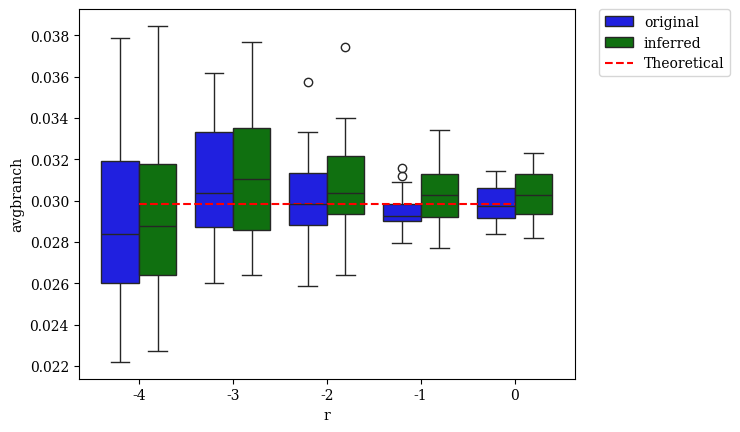

Python code for this plot: (Note: this script raises an exception after producing the figure.)
#! /usr/bin/env python
'''
[redacted]

Generate plots of average branch length vs. various parameters
'''
# imports
from matplotlib import rcParams
from matplotlib.patches import Patch
import matplotlib.pyplot as plt
import numpy as np
import pandas as pd
import seaborn as sns

# settings
rcParams['font.family'] = 'serif'

# DATASETS
# modifying r = lambdaA/lambdaB (with different lambda = lambdaA+lambdaB to keep expected branch length constant)
r_original = {'r':np.array([-4]*20+[-3]*20+[-2]*20+[-1]*20+[0]*20), # values of r (log-scaled)
              'avgbranch':np.array([0.0267173088177,0.0261440606527,0.0312439923838,0.0323414121369,0.0284412304162,0.0221902476671,0.0332732948459,0.0226990515461,0.0322243882024,0.0266119261977,0.0244588228148,0.0317945312511,0.0284623983945,0.0274336980022,0.0294185465291,0.0251340426802,0.0361775313532,0.0378493489401,0.0283413235062,0.0255517224613] + # r = 0.0001
                                   [0.0288172453829,0.0315400414579,0.0295240432778,0.0314335257526,0.0343411206552,0.0278711604309,0.0284841657065,0.0361782655956,0.0272720510435,0.0302386959695,0.0332791081614,0.0296476943958,0.0336052533775,0.0288903880247,0.0266085546863,0.0305035900252,0.0260006600931,0.0353427556564,0.0334477664964,0.0324730285238] + # r = 0.001
                                   [0.0324368929047,0.0297296903215,0.0288485932844,0.0283625675391,0.0305399759106,0.0287495336242,0.0312924089442,0.0258828176824,0.0283369150003,0.0310587031688,0.0315481480198,0.0357377345189,0.0296620093877,0.0324900928253,0.0296365747935,0.0309474224846,0.0299091439225,0.0287504569736,0.0295955130799,0.033324377919] +  # r = 0.01
                                   [0.0299481742691,0.0289619265772,0.0296858964798,0.0297792291545,0.0290083407157,0.031170217537,0.0292953427293,0.0295663785745,0.0295398968843,0.0289082105581,0.0308991197082,0.0286197107639,0.0291878001923,0.0301480809545,0.0289924890617,0.0315681614106,0.0291487309335,0.0291714524352,0.0279512663003,0.029028363695] +   # r = 0.1
                                   [0.0301758545112,0.0283734237391,0.0292391515714,0.0298961038617,0.0292665173444,0.0299198089995,0.0294413732906,0.0287958391176,0.0305076937245,0.030277653103,0.0309607757197,0.0295143582298,0.0285685168413,0.030862266786,0.0313784886087,0.0290061688089,0.0308840269252,0.02954865896,0.0290013878204,0.0314258420558]       # r = 1
             ).astype(float)}
r_inferred = {'r':np.array([-4]*20+[-3]*20+[-2]*20+[-1]*20+[0]*20), # values of r (log-scaled)
              'avgbranch':np.array([0.0277010958141,0.0265143141218,0.0323989607617,0.0319814928761,0.0291314339464,0.0227122796804,0.0319834135897,0.0228791183098,0.0305442403446,0.0271591277934,0.0244915183886,0.0317114543838,0.028426164759,0.0269760587033,0.0302641240046,0.0261201045544,0.0354289151267,0.0384571628397,0.0297522129431,0.0259690047314] +  # r = 0.0001
                                   [0.0282492489113,0.0319204721501,0.0297846665391,0.0303982881751,0.0363164388012,0.0275645631831,0.0287137955639,0.0376649653051,0.0274833386826,0.0316486788842,0.0334498290035,0.0296774374243,0.0343918451152,0.0309263763241,0.0269060412675,0.0312141987748,0.0263782775323,0.0347570542275,0.0324042098405,0.0336479660488] + # r = 0.001
                                   [0.0328280374927,0.0293589119216,0.0293702403287,0.0292681320346,0.0304669867301,0.0293316668095,0.0321295772533,0.0263854120724,0.0283967136126,0.03225246587,0.0319497768996,0.0374410630995,0.0308409901689,0.0339875604079,0.0297108082644,0.0315950468596,0.0294834989233,0.028531067488,0.0302582171395,0.0339871709363] +    # r = 0.01
                                   [0.030908756487,0.0293246405779,0.0305872622326,0.0312348412715,0.0302792192364,0.0317577917227,0.0292236069209,0.0315772113499,0.0322745759664,0.0284663069264,0.0311400442172,0.0276892237524,0.0299521893201,0.0302964643453,0.0278839343805,0.0333979026186,0.0299993248823,0.0314752551242,0.0280796421003,0.0291283838921] +  # r = 0.1
                                   [0.0301889357577,0.0303062380285,0.0282059312142,0.0321063780255,0.0293023983941,0.0293900225611,0.028442782481,0.028683302495,0.0318360375896,0.0317259772173,0.0309329562267,0.030243283971,0.0291623957044,0.0319937694507,0.031138244972,0.0297647370636,0.0306398214027,0.0302573248453,0.0299996197709,0.0322849918988]       # r = 1
             ).astype(float)}

# modifying lambda = lambdaA + lambdaB
l_original = {'lambda':np.array([33.866]*20+[84.664]*20+[169.328]*20+[338.655]*20+[846.638]*20),
              'avgbranch':np.array([0.161344217969,0.13914039572,0.141880578472,0.152121461118,0.14854863721,0.153995679248,0.137604724294,0.13695170033,0.132730890029,0.15804463179,0.153967318291,0.162398566883,0.146383732671,0.135834140848,0.14213131163,0.14570627092,0.130295452985,0.142674896807,0.128650072528,0.148344543078] +                                               # lambda = 33.86550309051126
                                   [0.0575394257479,0.0565515976237,0.0655486845047,0.0602840013708,0.0634513965612,0.0578730072628,0.057906309832,0.054910833606,0.050116414039,0.0553045125509,0.0652008516828,0.0557670546682,0.0565274212505,0.0549595425016,0.0560328950153,0.0618731330533,0.0663397872985,0.059944109731,0.0526933912266,0.0532540226046] +                         # lambda = 84.66375772627816
                                   [0.0324368929047,0.0297296903215,0.0288485932844,0.0283625675391,0.0305399759106,0.0287495336242,0.0312924089442,0.0258828176824,0.0283369150003,0.0310587031688,0.0315481480198,0.0357377345189,0.0296620093877,0.0324900928253,0.0296365747935,0.0309474224846,0.0299091439225,0.0287504569736,0.0295955130799,0.033324377919] +                      # lambda = 169.32751545255631
                                   [0.0152403603366,0.014969397447,0.0159206639142,0.0174719817445,0.0155243566165,0.0159844901146,0.0144759136345,0.0134115442032,0.0142469572875,0.0149791445624,0.0130799891608,0.0152068090801,0.0138217839539,0.0144693128477,0.0144079050459,0.0149786258522,0.0145023765406,0.0142388539955,0.0144987533606,0.0140120301359] +                      # lambda = 338.65503090511262
                                   [0.00615739444225,0.00600433292579,0.00585292974031,0.00640174217878,0.00577163058783,0.00552211831022,0.00564774525726,0.00672511081415,0.00614197255059,0.00607276573989,0.00586703404507,0.00597194979227,0.00595905264059,0.00600993592936,0.00582957055436,0.00667616168129,0.00619190359535,0.00581191444748,0.005915794599,0.0061569606114]      # lambda = 846.63757726278155
             ).astype(float)} # divide by number of leaves to get percentage
l_inferred = {'lambda':np.array([33.866]*20+[84.664]*20+[169.328]*20+[338.655]*20+[846.638]*20),
              'avgbranch':np.array([0.159401676355,0.143119146848,0.13943602077,0.144122653384,0.1482882493,0.157464393554,0.135828809548,0.135581543577,0.132579478232,0.154882957309,0.156633606591,0.162897810776,0.146780818986,0.140818075046,0.145856434927,0.14167510423,0.129835103366,0.143581219252,0.125248582956,0.142577213] +                                                # lambda = 33.86550309051126
                                   [0.0604693157429,0.058339246339,0.0643995834605,0.0585328312609,0.0639507101799,0.0578836266757,0.0613798946019,0.0567041225376,0.0514580968653,0.056993765345,0.0674941721703,0.0564744919605,0.0575915933541,0.0591447873814,0.0539272253839,0.0624513646234,0.0686656067852,0.0582208754892,0.0517107301662,0.0553103145298] +                       # lambda = 84.66375772627816
                                   [0.0328280374927,0.0293589119216,0.0293702403287,0.0292681320346,0.0304669867301,0.0293316668095,0.0321295772533,0.0263854120724,0.0283967136126,0.03225246587,0.0319497768996,0.0374410630995,0.0308409901689,0.0339875604079,0.0297108082644,0.0315950468596,0.0294834989233,0.028531067488,0.0302582171395,0.0339871709363] +                        # lambda = 169.32751545255631
                                   [0.0154383765073,0.0152995890046,0.0171440767731,0.0172654187215,0.0167823620101,0.0159487654748,0.01458545532,0.0134600903485,0.01495597646,0.0148970970574,0.0128979437647,0.015907616744,0.0146244560696,0.0152191702214,0.0148568102184,0.0155448107264,0.0148786852301,0.0136708127245,0.0152917297251,0.0146697741707] +                          # lambda = 338.65503090511262
                                   [0.00665054567668,0.00700573830646,0.00607985518435,0.00689991867082,0.00580241481063,0.00574620460489,0.00568098098893,0.00735709616581,0.00677958404845,0.00628684842542,0.00651527487481,0.00625861069979,0.00627265577046,0.00642583572648,0.00618519765586,0.00682052274095,0.00657416572813,0.00595771463807,0.00619613880304,0.00624704466562]   # lambda = 846.63757726278155
             ).astype(float)}

# modifying sequence length
k_original = {'length':np.array([50]*20+[100]*20+[200]*20+[300]*20+[600]*20+[1200]*20+[2400]*20+[4800]*20), # values of length
              'avgbranch':np.array([0.0284931012228,0.0307748834925,0.0301411062467,0.0297436066337,0.0275891512421,0.0290649108389,0.028609414352,0.0274162274925,0.0301476036583,0.0298047602971,0.0284793325808,0.029963215125,0.028837352485,0.0283873892907,0.0303243081214,0.029293205105,0.0327153929395,0.0308518385369,0.0295864403528,0.0309191005386] +    # length = 50
                                   [0.0270778195409,0.0299130834174,0.0318979519992,0.027488412488,0.0306707536898,0.029308765722,0.0270248179271,0.0320555445784,0.0290692530556,0.0284979346389,0.0304438910376,0.0285303894213,0.0304476715115,0.0296161534923,0.0298740411178,0.0302357508632,0.0299607478262,0.0312880496374,0.028793328111,0.0277394173861] +   # length = 100
                                   [0.030419808986,0.0292859000354,0.0310592580287,0.0305805704108,0.0299089491082,0.0312026029657,0.0260914805414,0.0287223750579,0.0291930395234,0.0272580200153,0.0285046210828,0.0311744982884,0.026534703066,0.0321906401393,0.0287807500189,0.0334438177267,0.0281491468137,0.0301456375809,0.0297098225001,0.0291462222521] +  # length = 200
                                   [0.0324368929047,0.0297296903215,0.0288485932844,0.0283625675391,0.0305399759106,0.0287495336242,0.0312924089442,0.0258828176824,0.0283369150003,0.0310587031688,0.0315481480198,0.0357377345189,0.0296620093877,0.0324900928253,0.0296365747935,0.0309474224846,0.0299091439225,0.0287504569736,0.0295955130799,0.033324377919] + # length = 300
                                   [0.029283946609,0.0284552208998,0.032091702207,0.0324600041667,0.0298169988045,0.0280473146183,0.0293726211966,0.0253982362318,0.0301109800056,0.0291868270968,0.0309414558942,0.0284216696536,0.0288120749584,0.0297963721996,0.031115545752,0.0302906478586,0.0291922768528,0.0289384177662,0.0318018394156,0.032831803984] +    # length = 600
                                   [0.0307311734289,0.0274205580791,0.028939800434,0.0269496451926,0.0281499320659,0.0317128459077,0.0297070788178,0.030370397764,0.0291161747811,0.0311845171899,0.0321532069617,0.0312733422706,0.0299351432161,0.0314959300496,0.0289359713235,0.0266325981277,0.0305939451407,0.0295542418277,0.0321537827674,0.031363970106] +   # length = 1200
                                   [0.0305307291262,0.030958528327,0.0271240187209,0.0263394339541,0.0293952290617,0.0294565255968,0.028540901613,0.0285658958113,0.0331315126629,0.0286675557815,0.0301055205125,0.0260360732925,0.0331989887384,0.0294023497631,0.0283741173256,0.0300299546643,0.0266228839302,0.0322598449667,0.0290677901752,0.0265800123561] +  # length = 2400
                                   [0.0360521753512,0.0311628567019,0.0285442886311,0.0308576014031,0.0295918225096,0.0284400644944,0.0287484391075,0.0285830290755,0.0336441365022,0.0252272138443,0.0274378138284,0.0302030387858,0.0276376135806,0.0290055417255,0.026796159065,0.0273370539296,0.0314225508202,0.0309531563926,0.0311517827872,0.0301353300603]   # length = 4800
             ).astype(float)}
k_inferred = {'length':np.array([50]*20+[100]*20+[200]*20+[300]*20+[600]*20+[1200]*20+[2400]*20+[4800]*20), # values of length
              'avgbranch':np.array([0.0323049922434,0.0330997329365,0.0301239618022,0.0311059176135,0.0252810806663,0.032581193386,0.0286972441282,0.0274308960005,0.0319711942442,0.02951189685,0.0289793576468,0.029861903848,0.0301088926937,0.0273234353349,0.0309292058559,0.0323661952707,0.030519146433,0.0355100152377,0.0330002379672,0.0314723987252] +     # length = 50
                                   [0.0273562202205,0.030116735938,0.0301089613672,0.0296475485859,0.0297628754723,0.0295041498544,0.0278976652915,0.0340448167358,0.0292364164156,0.0258750961136,0.0323563450516,0.0263812083153,0.029427368734,0.0277949457749,0.0306641738779,0.0328807525879,0.0312842071938,0.0308510911013,0.028681324357,0.0268408379878] +   # length = 100
                                   [0.030972220064,0.0299638091521,0.0315226136296,0.0328419410779,0.0289174589329,0.0332228654784,0.026909894458,0.0299873012441,0.0303400242964,0.0278613518415,0.0310346620186,0.0320334790433,0.028376787614,0.0309826428086,0.0292771105355,0.0344072489205,0.0296077198604,0.032635135004,0.0304579586454,0.0297026302019] +    # length = 200
                                   [0.0328280374927,0.0293589119216,0.0293702403287,0.0292681320346,0.0304669867301,0.0293316668095,0.0321295772533,0.0263854120724,0.0283967136126,0.03225246587,0.0319497768996,0.0374410630995,0.0308409901689,0.0339875604079,0.0297108082644,0.0315950468596,0.0294834989233,0.028531067488,0.0302582171395,0.0339871709363] +   # length = 300
                                   [0.0302761961251,0.0284981491874,0.0326194302566,0.0338646417916,0.0315185984637,0.0291619371572,0.030537622843,0.025583555008,0.0306140446633,0.0311873871873,0.0313634779695,0.0295955102509,0.0292493981066,0.0305070639184,0.0316019598524,0.0313036969224,0.0306495195478,0.0299053845419,0.0327121231887,0.0338669334437] +  # length = 600
                                   [0.0313626960541,0.0281599019149,0.0285180759384,0.0272499276031,0.0297688868497,0.0323819281317,0.0302250271847,0.0308701523468,0.029107307983,0.032516865492,0.0326983531076,0.0318512151351,0.03028419169,0.0325897124957,0.0295884545792,0.0269629585734,0.0306532010551,0.0305703478654,0.0327032333849,0.0319563213063] +    # length = 1200
                                   [0.0317467294715,0.0318648085465,0.0280939369515,0.0268121476897,0.0295901676171,0.0298187566306,0.0285533113283,0.0290632181982,0.033575925502,0.029423157981,0.0307882974199,0.0262049346281,0.0341295913278,0.030562281022,0.0292778882012,0.0308023171326,0.0276541889464,0.0323372589535,0.0298856928544,0.0277415727643] +   # length = 2400
                                   [0.0366509426732,0.031993037986,0.0291339746877,0.031224729494,0.0299412434915,0.0292786536767,0.0292863646101,0.0288440769319,0.0340184906201,0.0255577601877,0.0281135128078,0.0309604490235,0.0281764460836,0.0293401611922,0.0273622853488,0.0276385592467,0.0325769739675,0.0314486464885,0.031378226974,0.0305317128053]     # length = 4800
             ).astype(float)}

# modifying deviation from ultrametricity
g_original = {'gammarate':np.array([0]*20+[2.952]*20+[5.904]*20+[29.518]*20+[147.591]*20+[295.182]*20+[float('inf')]*20),
              'avgbranch':np.array([0.0,0.0,0.0,0.0,0.0,0.0,0.0,0.0,0.0,0.0,0.0,0.0,0.0,0.0,0.0,0.0,0.0,0.0,0.0,0.0] +                                                                                                                                                                                                                                                 # gamma = 0
                                   [0.0280701948074,0.0284665533238,0.0277918744686,0.0302173338564,0.0291638526198,0.0333670028798,0.0276712855466,0.0287014800751,0.0314753802416,0.0282098407188,0.0274862173473,0.0292684776963,0.0275858343415,0.0262269140665,0.0313759569632,0.0281008369503,0.0299091821043,0.0307087171474,0.0293649671045,0.0265593511075] + # gamma = 2.95181735298926
                                   [0.029280854503,0.0303339131647,0.0312736774262,0.0299482059267,0.0329865040511,0.0264479264357,0.0290350368792,0.0290737419978,0.032482052885,0.0306838854756,0.0263460558566,0.0279783333488,0.0276478216242,0.0342120186708,0.0321482342748,0.0315294191539,0.0276021969377,0.0296355229081,0.0285572878841,0.0305920085461] +   # gamma = 5.90363470597852
                                   [0.0324368929047,0.0297296903215,0.0288485932844,0.0283625675391,0.0305399759106,0.0287495336242,0.0312924089442,0.0258828176824,0.0283369150003,0.0310587031688,0.0315481480198,0.0357377345189,0.0296620093877,0.0324900928253,0.0296365747935,0.0309474224846,0.0299091439225,0.0287504569736,0.0295955130799,0.033324377919] +  # gamma = 29.518173529892621
                                   [0.0280909773791,0.0312403299266,0.0274101714725,0.0281174628637,0.0300945005087,0.0300174278269,0.0310501598931,0.0297742128717,0.0296604050025,0.0293974803834,0.028466062885,0.0294803240838,0.026384515052,0.0323299257273,0.0287017995153,0.0305639623561,0.0303971561635,0.0270553267319,0.0298093738308,0.0308214798005] +   # gamma = 147.590867649463
                                   [0.0272507080501,0.0299544786577,0.0281671481198,0.0300424858233,0.0293197091582,0.0288135325369,0.0293190994721,0.0297874992075,0.0299515392188,0.0312853943542,0.03005306282,0.0286202266779,0.0267981010643,0.0285518474584,0.0264209441491,0.032087107093,0.0301027220877,0.0266851889331,0.0321933012674,0.0281772935787] +    # gamma = 295.181735298926
                                   [0.0288622557464,0.0296434935604,0.031475222977,0.0296893563844,0.029047548373,0.0307598997306,0.0287052113716,0.0291831772636,0.0319472604556,0.0261854270557,0.0283743597612,0.0301917145229,0.0295370529574,0.028937946753,0.0316708761991,0.0302472260211,0.0328173503124,0.0263799165898,0.0321262806894,0.0297042566438]      # gamma = infinity
             ).astype(float)}
g_inferred = {'gammarate':np.array([0]*20+[2.952]*20+[5.904]*20+[29.518]*20+[147.591]*20+[295.182]*20+[float('inf')]*20),
              'avgbranch':np.array([0.0,0.0,0.0,0.0,0.0,0.0,0.0,0.0,0.0,0.0,0.0,0.0,0.0,0.0,0.0,0.0,0.0,0.0,0.0,0.0] +                                                                                                                                                                                                                                                 # gamma = 0
                                   [0.028206649441,0.0303651699834,0.0284817734869,0.0302263967199,0.029236468005,0.0333243258302,0.0286332079733,0.0295536767143,0.0304640660407,0.0282639086702,0.0265031036492,0.0292356904905,0.0297203090723,0.0271871728198,0.03404610639,0.02795429746,0.0303843672702,0.0320602449369,0.029419008665,0.026401038837] +         # gamma = 2.95181735298926
                                   [0.0290174935979,0.0315162790807,0.0320238928419,0.0318711685814,0.0326685249709,0.0263888652307,0.0307734708114,0.0285318774847,0.0344731670787,0.0325826301175,0.0275697194955,0.0296906469147,0.0282244065113,0.0347700742343,0.0325362678624,0.0321053037008,0.0291207374935,0.0301593654603,0.0306426048251,0.0315708579283] + # gamma = 5.90363470597852
                                   [0.0328280374927,0.0293589119216,0.0293702403287,0.0292681320346,0.0304669867301,0.0293316668095,0.0321295772533,0.0263854120724,0.0283967136126,0.03225246587,0.0319497768996,0.0374410630995,0.0308409901689,0.0339875604079,0.0297108082644,0.0315950468596,0.0294834989233,0.028531067488,0.0302582171395,0.0339871709363] +    # gamma = 29.518173529892621
                                   [0.0285786823656,0.029999282585,0.0271523010872,0.0290905016772,0.030900339453,0.0313987818409,0.0309090868847,0.0291549242543,0.0304304268284,0.0297604087416,0.027762007561,0.0292458889463,0.0275966596498,0.0346690859674,0.0277324745721,0.0305942735281,0.0321898302787,0.0273355032764,0.0310148259112,0.0319091694526] +    # gamma = 147.590867649463
                                   [0.0275962998199,0.0299907045304,0.0288667218238,0.0324498326919,0.0307286897087,0.0311709246846,0.0317269768524,0.0306352181405,0.0289119169553,0.0308084702914,0.0298125478065,0.0294149525592,0.028804715643,0.0278963034323,0.028436582158,0.0326186669206,0.0299076475065,0.0268707305239,0.0326544777609,0.0288929308927] +   # gamma = 295.181735298926
                                   [0.0312357401703,0.0301406521636,0.0320185049578,0.0283382956334,0.0291644728323,0.0312038974227,0.028866041395,0.0294389286642,0.0324771578258,0.0259699268277,0.0293557383527,0.0319032626632,0.0296372389367,0.0293530949363,0.0321356588537,0.0309043840873,0.033667038491,0.0257766281958,0.0324633288627,0.0310201537093]     # gamma = infinity
             ).astype(float)}

# plot average branch length vs. r (with different lambda = lambdaA+lambdaB to keep expected branch length constant)
handles = [Patch(color='blue',label='Original'),Patch(color='green',label='Inferred'),Patch(color='red',label='Theoretical')]
fig = plt.figure()
x = np.array([-4,-3,-2,-1,0])
df = {'r':{},'avgbranch':{},'category':{}}
for i in range(len(r_original['avgbranch'])):
    currNum = len(df['r'])
    df['r'][currNum] = r_original['r'][i]
    df['avgbranch'][currNum] = r_original['avgbranch'][i]
    df['category'][currNum] = 'original'
    currNum = len(df['r'])
    df['r'][currNum] = r_inferred['r'][i]
    df['avgbranch'][currNum] = r_inferred['avgbranch'][i]
    df['category'][currNum] = 'inferred'
df = pd.DataFrame(df)
ax = sns.boxplot(x='r',y='avgbranch',hue='category',data=df,order=x,palette={'original':'blue','inferred':'green'})
plt.plot(np.linspace(-4,0,100)+4,[0.0298238593208140]*100,label='Theoretical',linestyle='--',color='red')
legend = plt.legend(bbox_to_anchor=(1.05, 1), loc=2, borderaxespad=0.)
sns.plt.xlabel(r'$\log_{10}{r} = \log_{10}{\left(\frac{\lambda_A}{\lambda_B}\right)}$ (constant expected branch length)',fontsize=14)
sns.plt.ylabel('Average Branch Length',fontsize=14)
sns.plt.title(r'Average Branch Length vs. $\log_{10}{r}$ (constant expected branch length)',fontsize=18)
fig.tight_layout()
sns.plt.show()
fig.savefig('avg-branch-length_vs_r.png', bbox_extra_artists=(legend,), bbox_inches='tight')
plt.close()

# plot average branch length vs. lambda
handles = [Patch(color='blue',label='Original'),Patch(color='green',label='Inferred')]
fig = plt.figure()
x = np.array([33.866,84.664,169.328,338.655,846.638])
ax = sns.boxplot(x='lambda',y='avgbranch',data=pd.DataFrame(l_original),order=x,color='blue')
sns.boxplot(x='lambda',y='avgbranch',data=pd.DataFrame(l_inferred),order=x,color='green')
legend = plt.legend(handles=handles,bbox_to_anchor=(1.05, 1), loc=2, borderaxespad=0.)
sns.plt.xlabel(r'$\lambda = \lambda_A + \lambda_B$',fontsize=14)
sns.plt.ylabel('Average Branch Length',fontsize=14)
sns.plt.title(r'Average Branch Length vs. $\lambda$',fontsize=18)
sns.plt.show()
fig.savefig('avg-branch-length_vs_lambda.png', bbox_extra_artists=(legend,), bbox_inches='tight')
plt.close()

# plot average branch length vs. length
handles = [Patch(color='blue',label='Original'),Patch(color='green',label='Inferred')]
fig = plt.figure()
x = np.array([50,100,200,300,600,1200,2400,4800])
ax = sns.boxplot(x='length',y='avgbranch',data=pd.DataFrame(k_original),order=x,color='blue')
sns.boxplot(x='length',y='avgbranch',data=pd.DataFrame(k_inferred),order=x,color='green')
legend = plt.legend(handles=handles,bbox_to_anchor=(1.05, 1), loc=2, borderaxespad=0.)
sns.plt.xlabel('Sequence Length',fontsize=14)
sns.plt.ylabel('Average Branch Length',fontsize=14)
sns.plt.title('Average Branch Length vs. Sequence Length',fontsize=18)
sns.plt.show()
fig.savefig('avg-branch-length_vs_length.png', bbox_extra_artists=(legend,), bbox_inches='tight')
plt.close()

# plot average branch length vs. gamma rate
handles = [Patch(color='blue',label='Original'),Patch(color='green',label='Inferred')]
fig = plt.figure()
x = np.array([0,2.952,5.904,29.518,147.591,295.182,float('inf')])
ax = sns.boxplot(x='gammarate',y='avgbranch',data=pd.DataFrame(g_original),order=x,color='blue')
sns.boxplot(x='gammarate',y='avgbranch',data=pd.DataFrame(g_inferred),order=x,color='green')
legend = plt.legend(handles=handles,bbox_to_anchor=(1.05, 1), loc=2, borderaxespad=0.)
sns.plt.xlabel(r'Gamma Distribution Rate $\left(\alpha\right)$',fontsize=14)
sns.plt.ylabel('Average Branch Length',fontsize=14)
sns.plt.title('Average Branch Length vs. Deviation from Ultrametricity',fontsize=18)
sns.plt.show()
fig.savefig('avg-branch-length_vs_gammarate.png', bbox_extra_artists=(legend,), bbox_inches='tight')
plt.close()